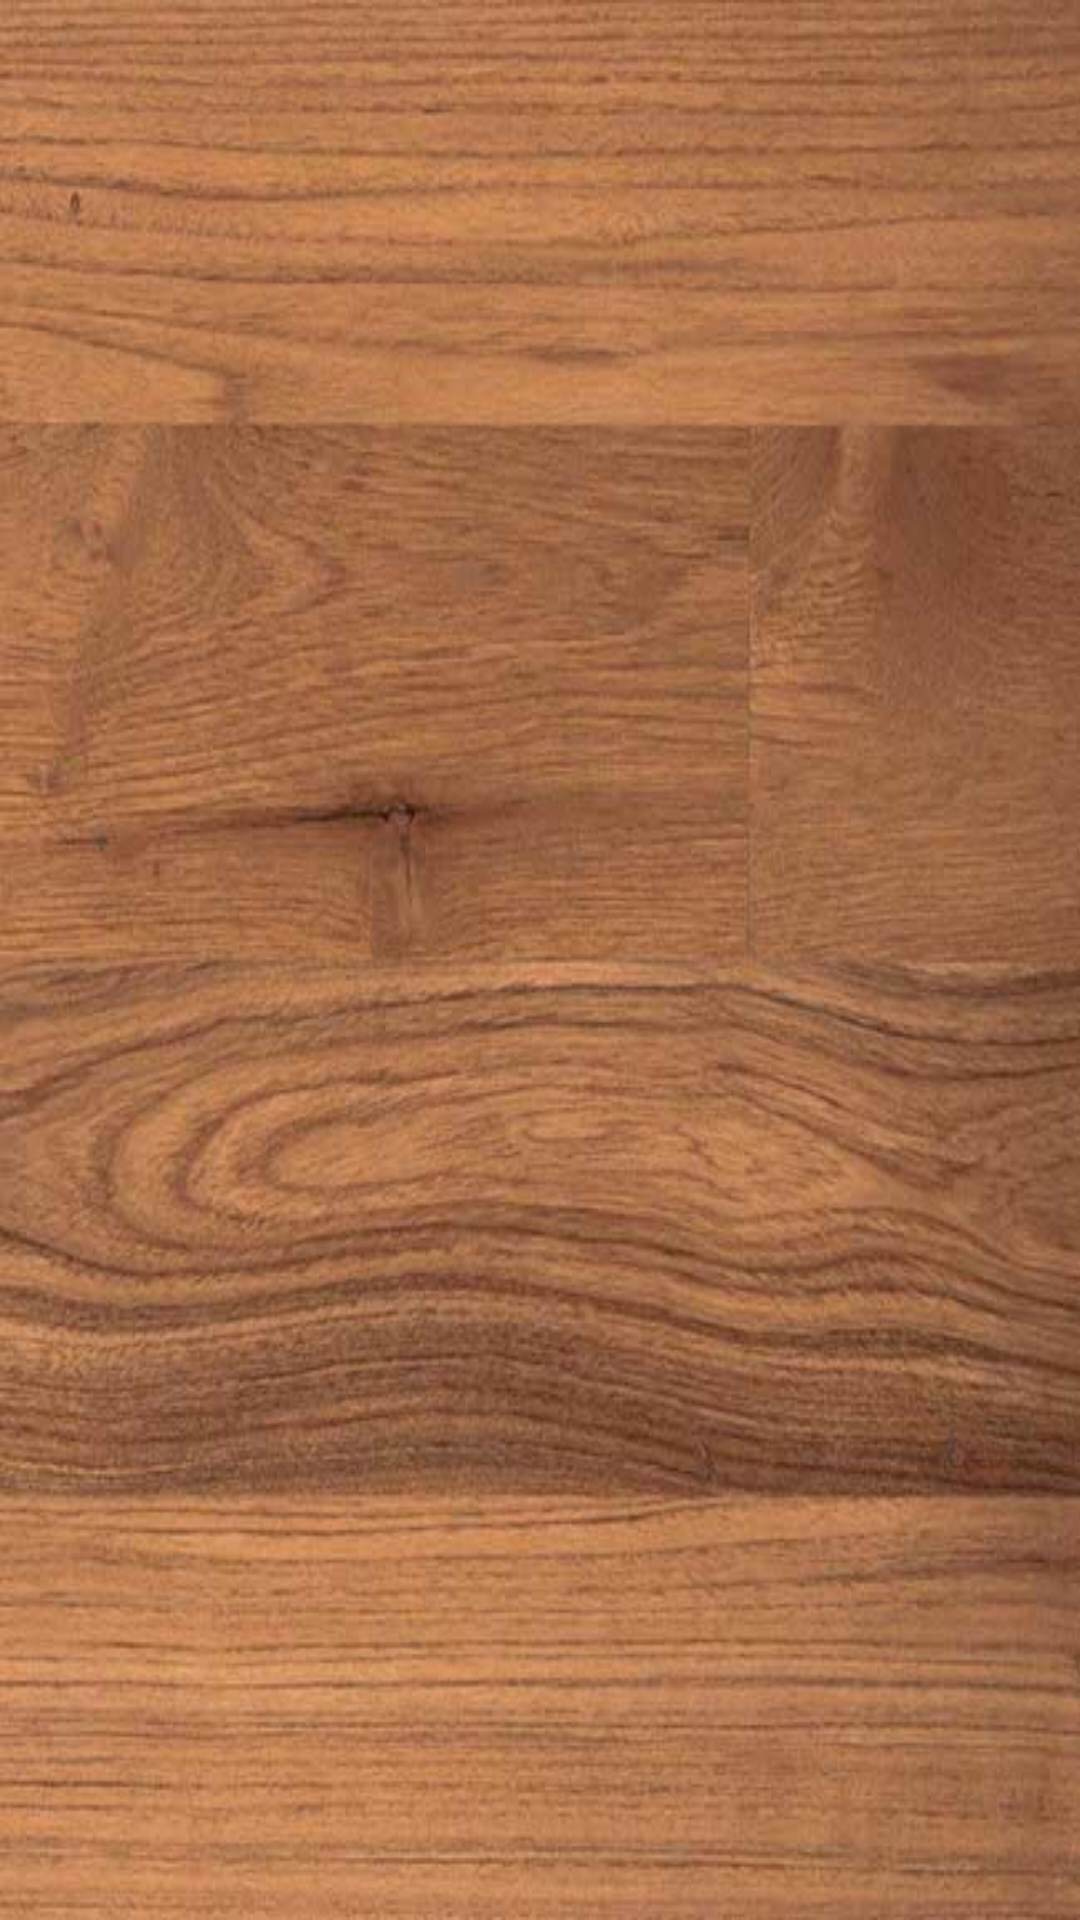

Here is an Android app screen rendered from its layout file. Give the layout XML and the strings, colors and styles it references.
<!-- AndroidManifest.xml: application theme Theme.LowkeyTravelApp -->
<!-- res/layout/main_layout.xml -->
<?xml version="1.0" encoding="utf-8"?>
<RelativeLayout xmlns:android="http://schemas.android.com/apk/res/android"
    xmlns:app="http://schemas.android.com/apk/res-auto"
    android:layout_width="match_parent"
    android:layout_height="match_parent"
    android:background="@drawable/tabletop"
    >

    <FrameLayout
        android:layout_width="match_parent"
        android:layout_height="match_parent">

        
        <FrameLayout
            android:id="@+id/fragment_container"
            android:layout_width="match_parent"
            android:layout_height="match_parent" />
        
        <FrameLayout
            android:id="@+id/restaurant_fragment_container"
            android:layout_width="match_parent"
            android:layout_height="200dp"
            android:layout_gravity="bottom"
            />

    </FrameLayout>
    










    
    <View
        android:id="@+id/overlay"
        android:layout_width="match_parent"
        android:layout_height="match_parent"
        android:background="#80000000"
        android:visibility="gone" />

    


</RelativeLayout>
<!-- resources referenced by this layout -->
<resources>
  <!-- drawable tabletop: jpg bitmap (drawable, 42327 bytes) -->
  <style name="Theme.LowkeyTravelApp" parent="Theme.MaterialComponents.Light.NoActionBar">
      <item name="colorPrimary">@color/colorPrimary</item>
      <item name="colorPrimaryDark">@color/colorPrimaryDark</item>
      <item name="colorAccent">@color/colorAccent</item>
      <item name="android:windowSplashScreenBackground">@color/colorPrimary</item>
  
  </style>
  <color name="colorPrimary">#FFDD32</color>
  <color name="colorPrimaryDark">#FBD723</color>
  <color name="colorAccent">#FF4081</color>
</resources>
